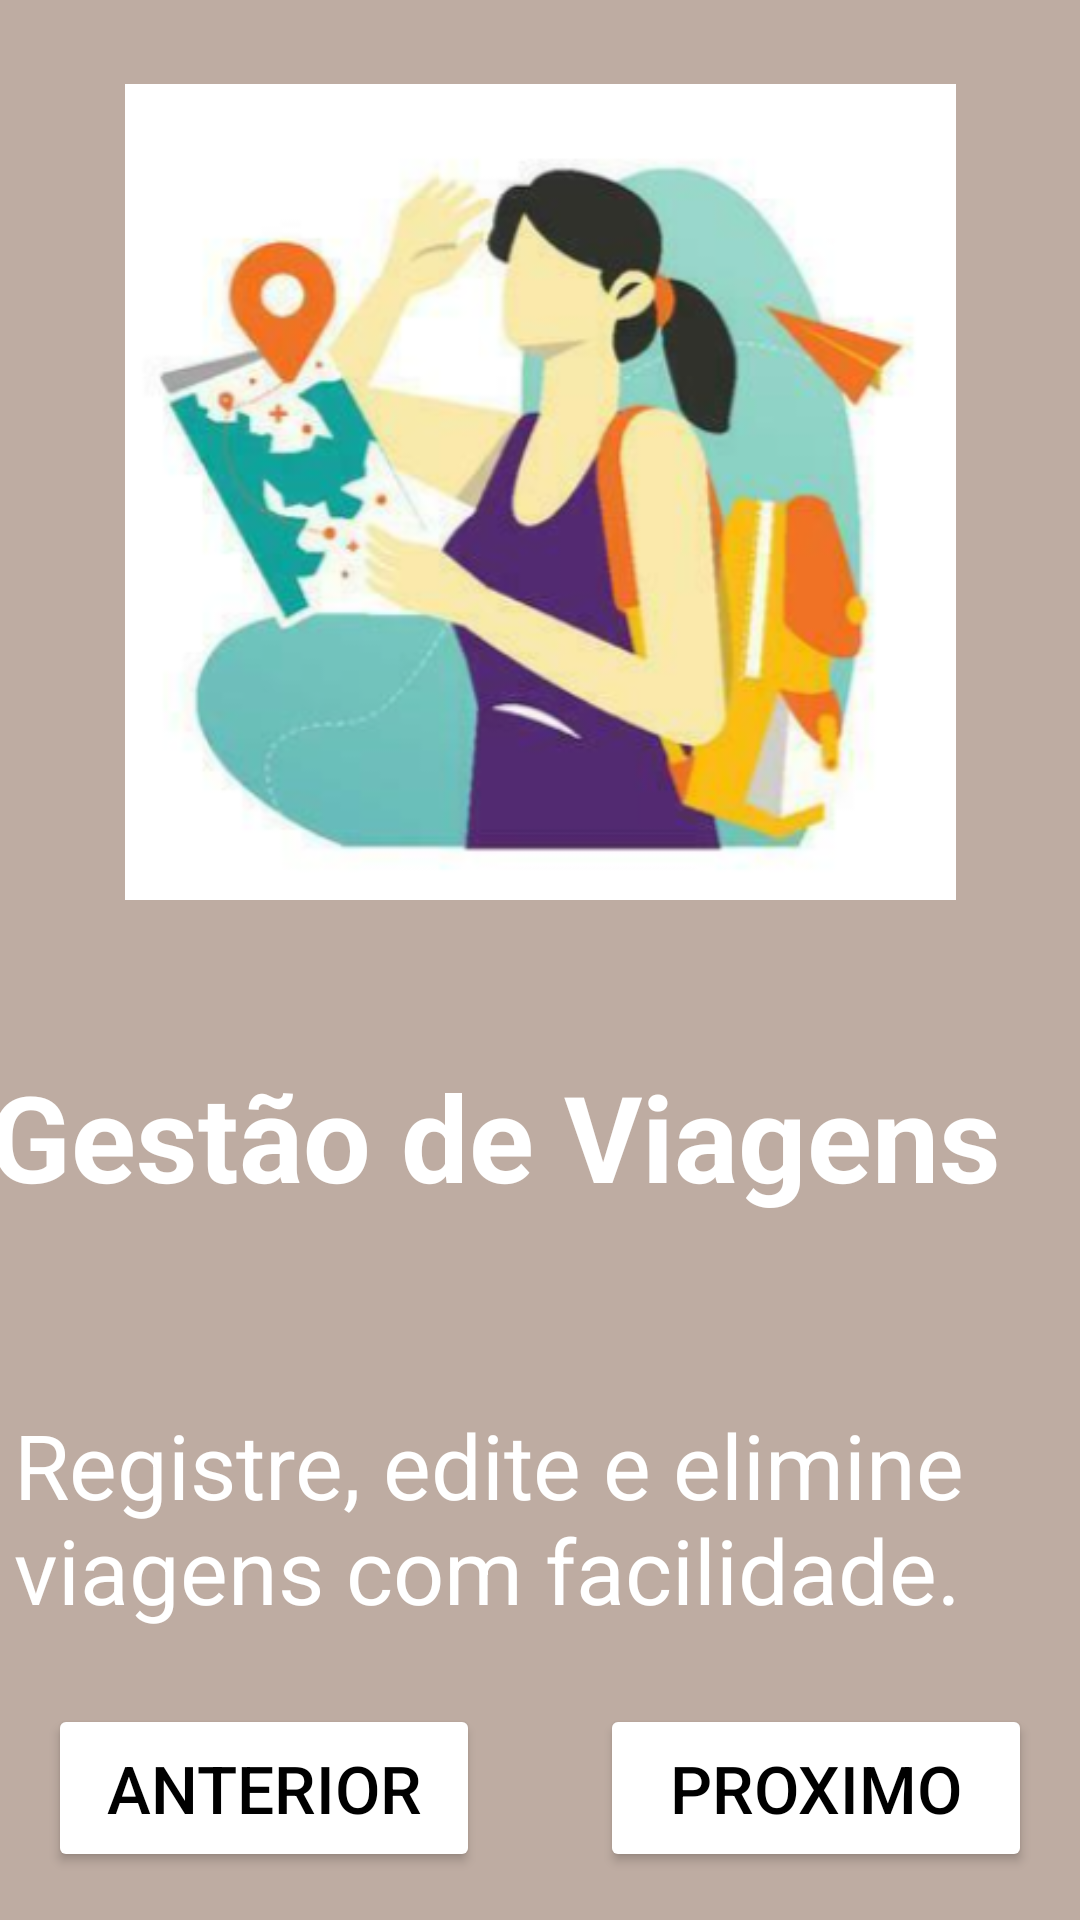

This screen was rendered from an Android layout file. Write that file and the resources it references.
<!-- AndroidManifest.xml: application theme YouTravelLight -->
<!-- res/layout/activity_intro4.xml -->
<?xml version="1.0" encoding="utf-8"?>
<androidx.constraintlayout.widget.ConstraintLayout xmlns:android="http://schemas.android.com/apk/res/android"
    xmlns:app="http://schemas.android.com/apk/res-auto"
    xmlns:tools="http://schemas.android.com/tools"
    android:id="@+id/frameLayout"
    android:layout_width="match_parent"
    android:layout_height="match_parent"
    tools:context=".Intro3"
    android:background="@color/main0"
    >

    

    <Button
        android:id="@+id/buttonAnterior"
        android:layout_width="144dp"
        android:layout_height="56dp"
        android:layout_marginStart="16dp"
        android:layout_marginBottom="16dp"
        android:text="Anterior"
        android:textColor="@color/black"
        android:textSize="22dp"
        android:backgroundTint="@color/white"
        app:layout_constraintBottom_toBottomOf="parent"
        app:layout_constraintStart_toStartOf="parent"
        app:layout_constraintTop_toBottomOf="@+id/textView3"
        app:layout_constraintVertical_bias="1.0" />

    <Button
        android:id="@+id/buttonProximo"
        android:layout_width="144dp"
        android:layout_height="56dp"
        android:layout_marginEnd="16dp"
        android:layout_marginBottom="16dp"
        android:text="Proximo"
        android:textColor="@color/black"
        android:textSize="22dp"
        android:backgroundTint="@color/white"
        app:layout_constraintBottom_toBottomOf="parent"
        app:layout_constraintEnd_toEndOf="parent"
        app:layout_constraintTop_toBottomOf="@+id/textView3"
        app:layout_constraintVertical_bias="1.0" />

    <TextView
        android:id="@+id/textView2"
        android:layout_width="368dp"
        android:layout_height="97dp"
        android:layout_marginTop="352dp"
        android:text="Gestão de Viagens"
        android:textColor="@color/white"
        android:textSize="40dp"
        android:textStyle="bold"
        app:layout_constraintEnd_toEndOf="parent"
        app:layout_constraintStart_toStartOf="parent"
        app:layout_constraintTop_toTopOf="parent" />

    <TextView
        android:id="@+id/textView3"
        android:layout_width="351dp"
        android:layout_height="124dp"
        android:layout_marginTop="19dp"
        android:text="Registre, edite e elimine viagens com facilidade."
        android:textColor="@color/white"
        android:textSize="30dp"
        app:layout_constraintEnd_toEndOf="parent"
        app:layout_constraintStart_toStartOf="parent"
        app:layout_constraintTop_toBottomOf="@+id/textView2" />

    <ImageView
        android:id="@+id/imageView"
        android:layout_width="281dp"
        android:layout_height="272dp"
        android:layout_marginTop="28dp"
        app:layout_constraintEnd_toEndOf="parent"
        app:layout_constraintStart_toStartOf="parent"
        app:layout_constraintTop_toTopOf="parent"
        app:srcCompat="@drawable/intro4" />

</androidx.constraintlayout.widget.ConstraintLayout>
<!-- resources referenced by this layout -->
<resources>
  <color name="black">#000000</color>
  <color name="main0">#BEACA2</color>
  <color name="white">#FFFFFF</color>
  <!-- drawable intro4: png bitmap (drawable, 143148 bytes) -->
  <style name="YouTravelLight" parent="Theme.MaterialComponents.DayNight.NoActionBar">
          <item name="android:colorBackground">@color/background</item>
          <item name="colorPrimary">@color/buttonColorPrimary</item>
          <item name="android:textColorPrimary">@color/textColorPrimary</item>
          <item name="android:textColorSecondary">@color/buttonTextPrimary</item>
          <item name="android:statusBarColor">@color/background</item>
          
      </style>
  <color name="background">#FFFFFF</color>
  <color name="buttonColorPrimary">#BEACA2</color>
  <color name="textColorPrimary">#BEACA2</color>
  <color name="buttonTextPrimary">#FFFFFF</color>
</resources>
